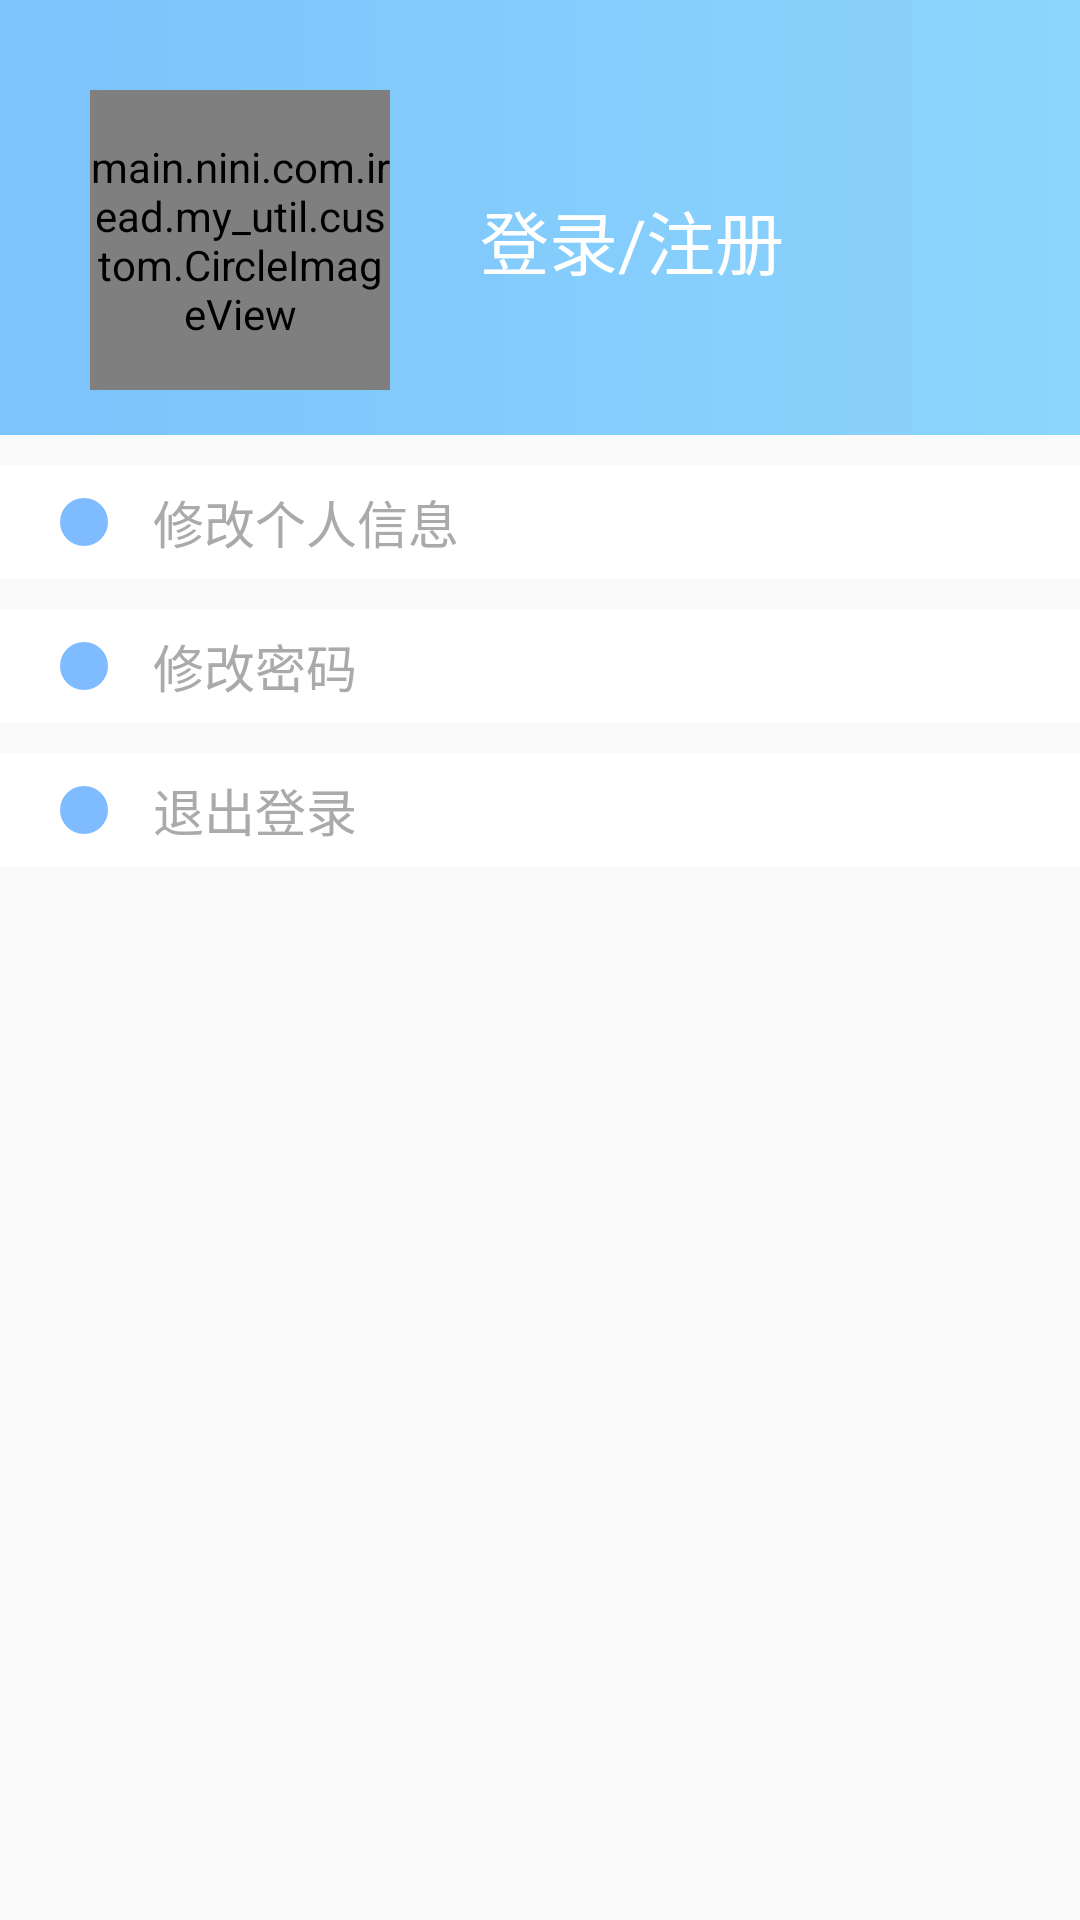

Write the Android layout XML for this screen, with the resource values it uses.
<!-- AndroidManifest.xml: application theme AppTheme -->
<!-- res/layout/fragment_personal.xml -->
<?xml version="1.0" encoding="utf-8"?>

<LinearLayout xmlns:android="http://schemas.android.com/apk/res/android"
    android:orientation="vertical" android:layout_width="match_parent"
    android:layout_height="match_parent">

    <LinearLayout
        android:layout_width="match_parent"
        android:layout_height="20dp"
        android:background="@drawable/shape_personal_layout_bg">

    </LinearLayout>

    <RelativeLayout
        android:layout_width="match_parent"
        android:layout_height="120dp"
        android:background="@drawable/shape_personal_layout_bg">


        <main.nini.com.iread.my_util.custom.CircleImageView
            android:id="@+id/personal_icon_iv"
            android:layout_width="100dp"
            android:layout_height="100dp"
            android:src="@mipmap/default_head_icon"
            android:layout_marginLeft="30dp"
            android:layout_centerVertical="true"/>

        <TextView
            android:id="@+id/personal_name_tv"
            android:layout_width="wrap_content"
            android:layout_height="wrap_content"
            android:text="登录/注册"
            android:textSize="23sp"
            android:textColor="#ffffff"
            android:layout_centerVertical="true"
            android:layout_toRightOf="@id/personal_icon_iv"
            android:layout_marginLeft="30dp"/>

    </RelativeLayout>
    <LinearLayout
        android:layout_width="match_parent"
        android:layout_height="5dp"
        android:background="@drawable/shape_personal_layout_bg">

    </LinearLayout>

    <LinearLayout
        android:id="@+id/personal_reset_msg_layout"
        android:layout_width="match_parent"
        android:layout_height="38dp"
        android:orientation="horizontal"
        android:layout_marginTop="10dp"
        android:clickable="true"
        android:background="@drawable/selector_item_clicked">

        <ImageView
            android:layout_width="16dp"
            android:layout_height="16dp"
            android:src="@drawable/shape_circle_blue"
            android:layout_gravity="center_vertical"
            android:layout_marginLeft="20dp"/>

        <TextView
            android:layout_width="wrap_content"
            android:layout_height="wrap_content"
            android:text="修改个人信息"
            style="@style/ItemText"/>

    </LinearLayout>

    <LinearLayout
        android:id="@+id/personal_reset_password_layout"
        android:layout_width="match_parent"
        android:layout_height="38dp"
        android:orientation="horizontal"
        android:layout_marginTop="10dp"
        android:clickable="true"
        android:background="@drawable/selector_item_clicked">

        <ImageView
            android:layout_width="16dp"
            android:layout_height="16dp"
            android:src="@drawable/shape_circle_blue"
            android:layout_gravity="center_vertical"
            android:layout_marginLeft="20dp"/>

        <TextView
            android:layout_width="wrap_content"
            android:layout_height="wrap_content"
            android:text="修改密码"
            style="@style/ItemText"/>

    </LinearLayout>

    <LinearLayout
        android:id="@+id/personal_logout_layout"
        android:layout_width="match_parent"
        android:layout_height="38dp"
        android:orientation="horizontal"
        android:layout_marginTop="10dp"
        android:clickable="true"
        android:background="@drawable/selector_item_clicked">

        <ImageView
            android:layout_width="16dp"
            android:layout_height="16dp"
            android:src="@drawable/shape_circle_blue"
            android:layout_gravity="center_vertical"
            android:layout_marginLeft="20dp"/>

        <TextView
            android:layout_width="wrap_content"
            android:layout_height="wrap_content"
            android:text="退出登录"
            style="@style/ItemText"/>

    </LinearLayout>
</LinearLayout>
<!-- resources referenced by this layout -->
<resources>
  <!-- drawable selector_item_clicked (drawable) -->
  <?xml version="1.0" encoding="utf-8"?>
  
  <selector xmlns:android="http://schemas.android.com/apk/res/android">
  
      <item android:state_pressed="true" android:drawable="@color/pressed"/>
      <item android:state_pressed="false" android:drawable="@color/white"/>
  
  </selector>
  <!-- drawable shape_circle_blue (drawable) -->
  <?xml version="1.0" encoding="utf-8"?>
  
  <shape xmlns:android="http://schemas.android.com/apk/res/android"
      android:shape="oval">
  
      <solid android:color="@color/personalBgStart"/>
  
  </shape>
  <!-- drawable shape_personal_layout_bg (drawable) -->
  <?xml version="1.0" encoding="utf-8"?>
  
  <shape xmlns:android="http://schemas.android.com/apk/res/android">
  
      <gradient android:startColor="#80008cFF" android:endColor="#7000A6FF"/>
  
  </shape>
  <!-- mipmap default_head_icon: png bitmap (mipmap-xhdpi, 5156 bytes) -->
  <style name="ItemText">
          <item name="android:textSize">17sp</item>
          <item name="android:layout_gravity">center_vertical</item>
          <item name="android:layout_marginLeft">15dp</item>
          <item name="android:textColor">#aaaaaa</item>
      </style>
  <style name="AppTheme" parent="Theme.AppCompat.Light.NoActionBar">
          
          <item name="colorPrimary">@color/colorPrimary</item>
          <item name="colorPrimaryDark">@color/colorPrimaryDark</item>
          <item name="colorAccent">@color/colorAccent</item>
      </style>
  <color name="pressed">#10000000</color>
  <color name="white">#ffffff</color>
  <color name="personalBgStart">#80007bff</color>
  <color name="colorPrimary">#3F51B5</color>
  <color name="colorPrimaryDark">#303F9F</color>
  <color name="colorAccent">#FF4081</color>
</resources>
